Run: headless pygame with SDL's dummy video driver; simulated clock (each Clock.tick advances the game by its frame time, no real sleeping); random seed 0; keys injected as events and as key.get_pressed() state; mouse plan: one left click at the window centre at the start of phase 2, then a move to the lower-right quarter at the start of phase 3.
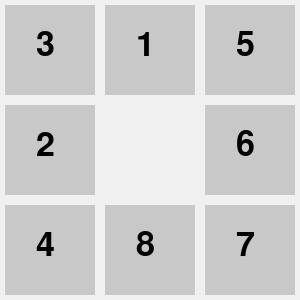
Frame 1 of 4 · flips 1–60 · no input
Frame 2 of 4 · flips 61–180 · clicked the window centre · tapped SPACE, RETURN · held RIGHT (→), D · screen unchanged from frame 1, image omitted
Frame 3 of 4 · flips 181–300 · moved the mouse to the lower-right quarter · held DOWN (↓), S · screen unchanged from frame 2, image omitted
Frame 4 of 4 · flips 301–420 · held LEFT (←), A, UP (↑), W · screen unchanged from frame 3, image omitted

The pygame program that drew these frames:

import pygame, random

pygame.init()
窗口 = pygame.display.set_mode((300, 300))
pygame.display.set_caption("Number Puzzle - Lesson 2")
时钟 = pygame.time.Clock()
大字体 = pygame.font.Font(None, 50)                   # 创建绘制数字的纯内置默认字体

数字列表 = [1, 2, 3, 4, 5, 6, 7, 8, 0]

def 随机打乱(列表):
    for _ in range(60):
        空位 = 列表.index(0)
        空行, 空列 = 空位 // 3, 空位 % 3
        可选邻居 = []
        for 偏行, 偏列 in [(-1, 0), (1, 0), (0, -1), (0, 1)]:
            新行, 新列 = 空行 + 偏行, 空列 + 偏列
            if 0 <= 新行 < 3 and 0 <= 新列 < 3:
                可选邻居.append(新行 * 3 + 新列)
        交换目标 = random.choice(可选邻居)
        列表[空位], 列表[交换目标] = 列表[交换目标], 列表[空位]

随机打乱(数字列表)
运行中 = True

while 运行中:
    for 事件 in pygame.event.get():
        if 事件.type == pygame.QUIT:
            运行中 = False
        if 事件.type == pygame.MOUSEBUTTONDOWN:        # 新增代码：监听鼠标点击移动滑块
            鼠标x, 鼠标y = pygame.mouse.get_pos()
            点击索引 = (鼠标y // 100) * 3 + (鼠标x // 100)
            空位索引 = 数字列表.index(0)

            # 新增代码：曼哈顿距离精确判定是否与空格相邻
            点击行, 点击列 = 点击索引 // 3, 点击索引 % 3
            空位行, 空位列 = 空位索引 // 3, 空位索引 % 3
            if abs(点击行 - 空位行) + abs(点击列 - 空位列) == 1:
                数字列表[点击索引], 数字列表[空位索引] = 数字列表[空位索引], 数字列表[点击索引]

    窗口.fill((240, 240, 240))                         # 浅灰色背景全屏填充

    for 索引 in range(9):
        行 = 索引 // 3
        列 = 索引 % 3
        数字 = 数字列表[索引]
        if 数字 != 0:
            pygame.draw.rect(窗口, (200, 200, 200), (列 * 100 + 5, 行 * 100 + 5, 90, 90))
            数字画面 = 大字体.render(str(数字), True, (0, 0, 0))
            文字位置 = (列 * 100 + 36, 行 * 100 + 28)
            窗口.blit(数字画面, 文字位置)

    pygame.display.flip()                              # 双缓冲刷新：将新绘制的画面一次性呈现到屏幕
    时钟.tick(60)                                      # 锁定帧率：稳定每秒60帧流畅运行

pygame.quit()
